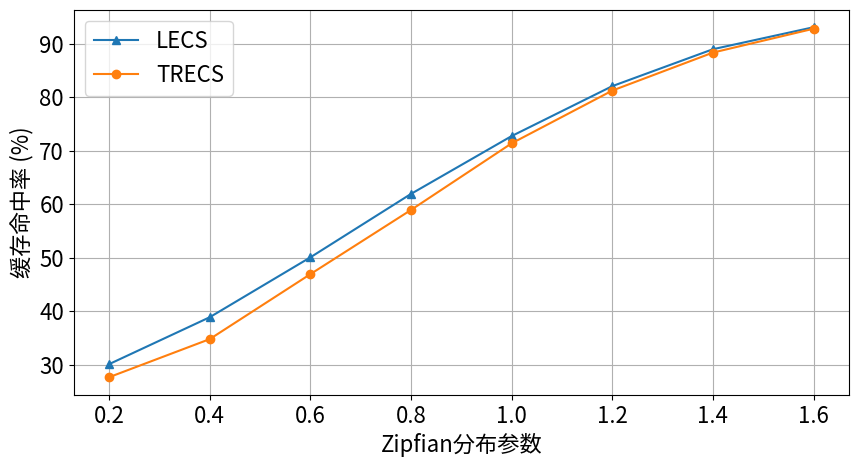
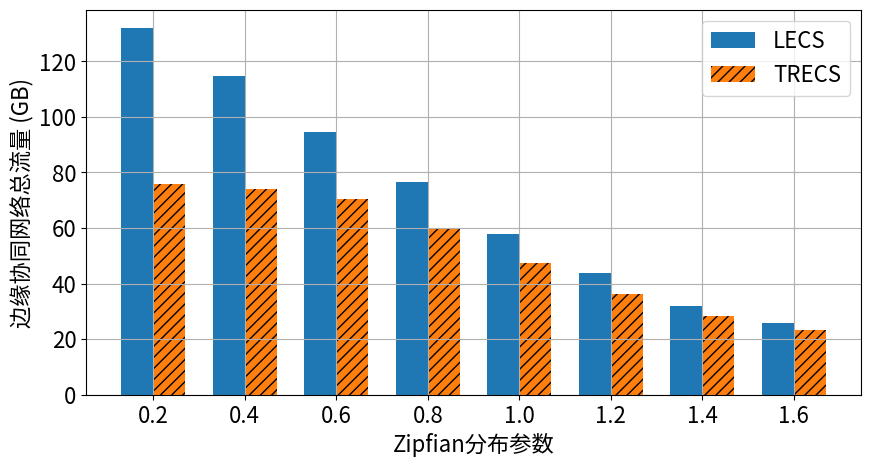
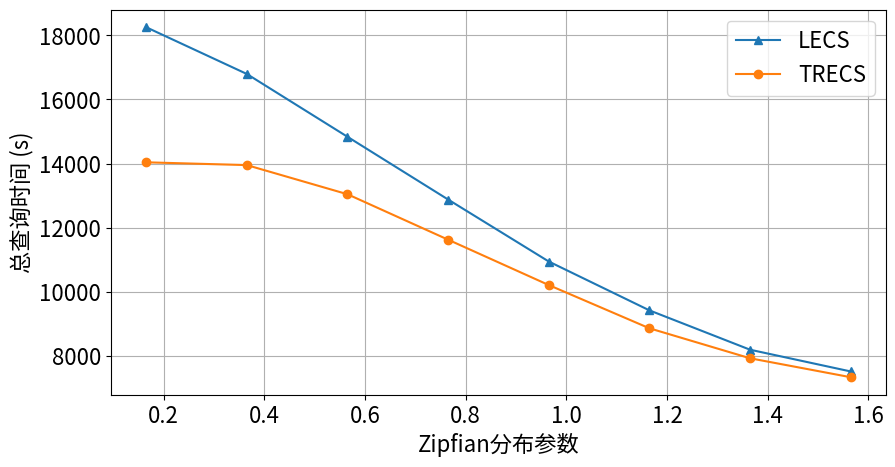

Recreate these plots in Python, in order.
import numpy as np
import matplotlib.pyplot as plt

zipfian_params = ['0.2', '0.4', '0.6', '0.8', '1.0', '1.2', '1.4', '1.6']
plt.rcParams.update({
    'font.sans-serif': 'Noto Sans CJK JP',
    'axes.unicode_minus': False,
    'legend.fontsize': 16,       # 图例字体大小
    'axes.labelsize': 16,       # 坐标轴标签大小
    'xtick.labelsize': 16,      # X轴刻度大小
    'ytick.labelsize': 16       # Y轴刻度大小
})
# 假设的测试结果数据
# 这里的数据需要根据你的实际测试结果进行替换
lecs_cache_hit_rate = [30.10, 38.87, 50.06, 61.92, 72.73, 82.06, 88.96, 93.07]  # LECS 缓存命中率
trecs_cache_hit_rate = [27.66, 34.78, 46.92, 58.92, 71.37, 81.23, 88.33, 92.79]  # TRECS 缓存命中率

lecs_total_traffic = [131.98, 114.71, 94.72, 76.59, 57.91, 43.80, 32.03, 25.72]  # LECS 总流量(GB)
trecs_total_traffic = [75.78, 74.01, 70.44, 59.60, 47.49, 36.33, 28.34, 23.36]  # TRECS 总流量(GB)

lecs_total_query_time = [18253.631, 16795.568, 14836.376, 12879.077, 10945.809, 9422.303, 8194.911, 7516.688]  # LECS 总查询时间(s)
trecs_total_query_time = [14040.185, 13953.430, 13044.304, 11626.389, 10211.498, 8863.140, 7928.040, 7337.049]  # TRECS 总查询时间(s)

# 定义条形图的索引和宽度
index = np.arange(len(zipfian_params))  # 创建索引
bar_width = 0.35  # 设置条形宽度

# 绘制缓存命中率折线图
plt.figure(figsize=(10, 5))  # 新建图形
axs = plt.gca()  # 获取当前坐标轴
axs.plot(zipfian_params, lecs_cache_hit_rate, label='LECS', marker='^')
axs.plot(zipfian_params, trecs_cache_hit_rate, label='TRECS', marker='o')
axs.set_xlabel('Zipfian分布参数', fontsize=16)
axs.set_ylabel('缓存命中率 (%)', fontsize=16)
axs.legend(fontsize=16)
axs.grid()
plt.savefig('cache_hit_rate_comparison.png', dpi=500, bbox_inches='tight')  # 保存图形
plt.show()  # 显示图形

# 绘制总流量条形图
plt.figure(figsize=(10, 5))
axs = plt.gca()
axs.bar(index, lecs_total_traffic, bar_width, label='LECS')
axs.bar(index + bar_width, trecs_total_traffic, bar_width, label='TRECS',hatch='///')
axs.set_xlabel('Zipfian分布参数', fontsize=16)
axs.set_ylabel('边缘协同网络总流量 (GB)', fontsize=16)
axs.set_xticks(index + bar_width / 2)  # Removed fontsize from here
axs.set_xticklabels(zipfian_params, fontsize=16)  # Kept fontsize here
axs.legend(fontsize=16)
axs.grid()
plt.savefig('total_network_traffic_comparison.png', dpi=500, bbox_inches='tight')  # 保存图形
plt.show()  # 显示图形

# 绘制总查询时间条形图
plt.figure(figsize=(10, 5))
axs = plt.gca()
axs.plot(zipfian_params, lecs_total_query_time, label='LECS', marker='^')
axs.plot(zipfian_params, trecs_total_query_time, label='TRECS', marker='o')
axs.set_xlabel('Zipfian分布参数', fontsize=16)
axs.set_ylabel('总查询时间 (s)', fontsize=16)
axs.set_xticks(index + bar_width / 2)  # Removed fontsize from here
axs.set_xticklabels(zipfian_params, fontsize=16)  # Kept fontsize here
axs.legend(fontsize=16)
axs.grid()
plt.savefig('total_query_time_comparison.png', dpi=500, bbox_inches='tight')  # 保存图形
plt.show()  # 显示图形
